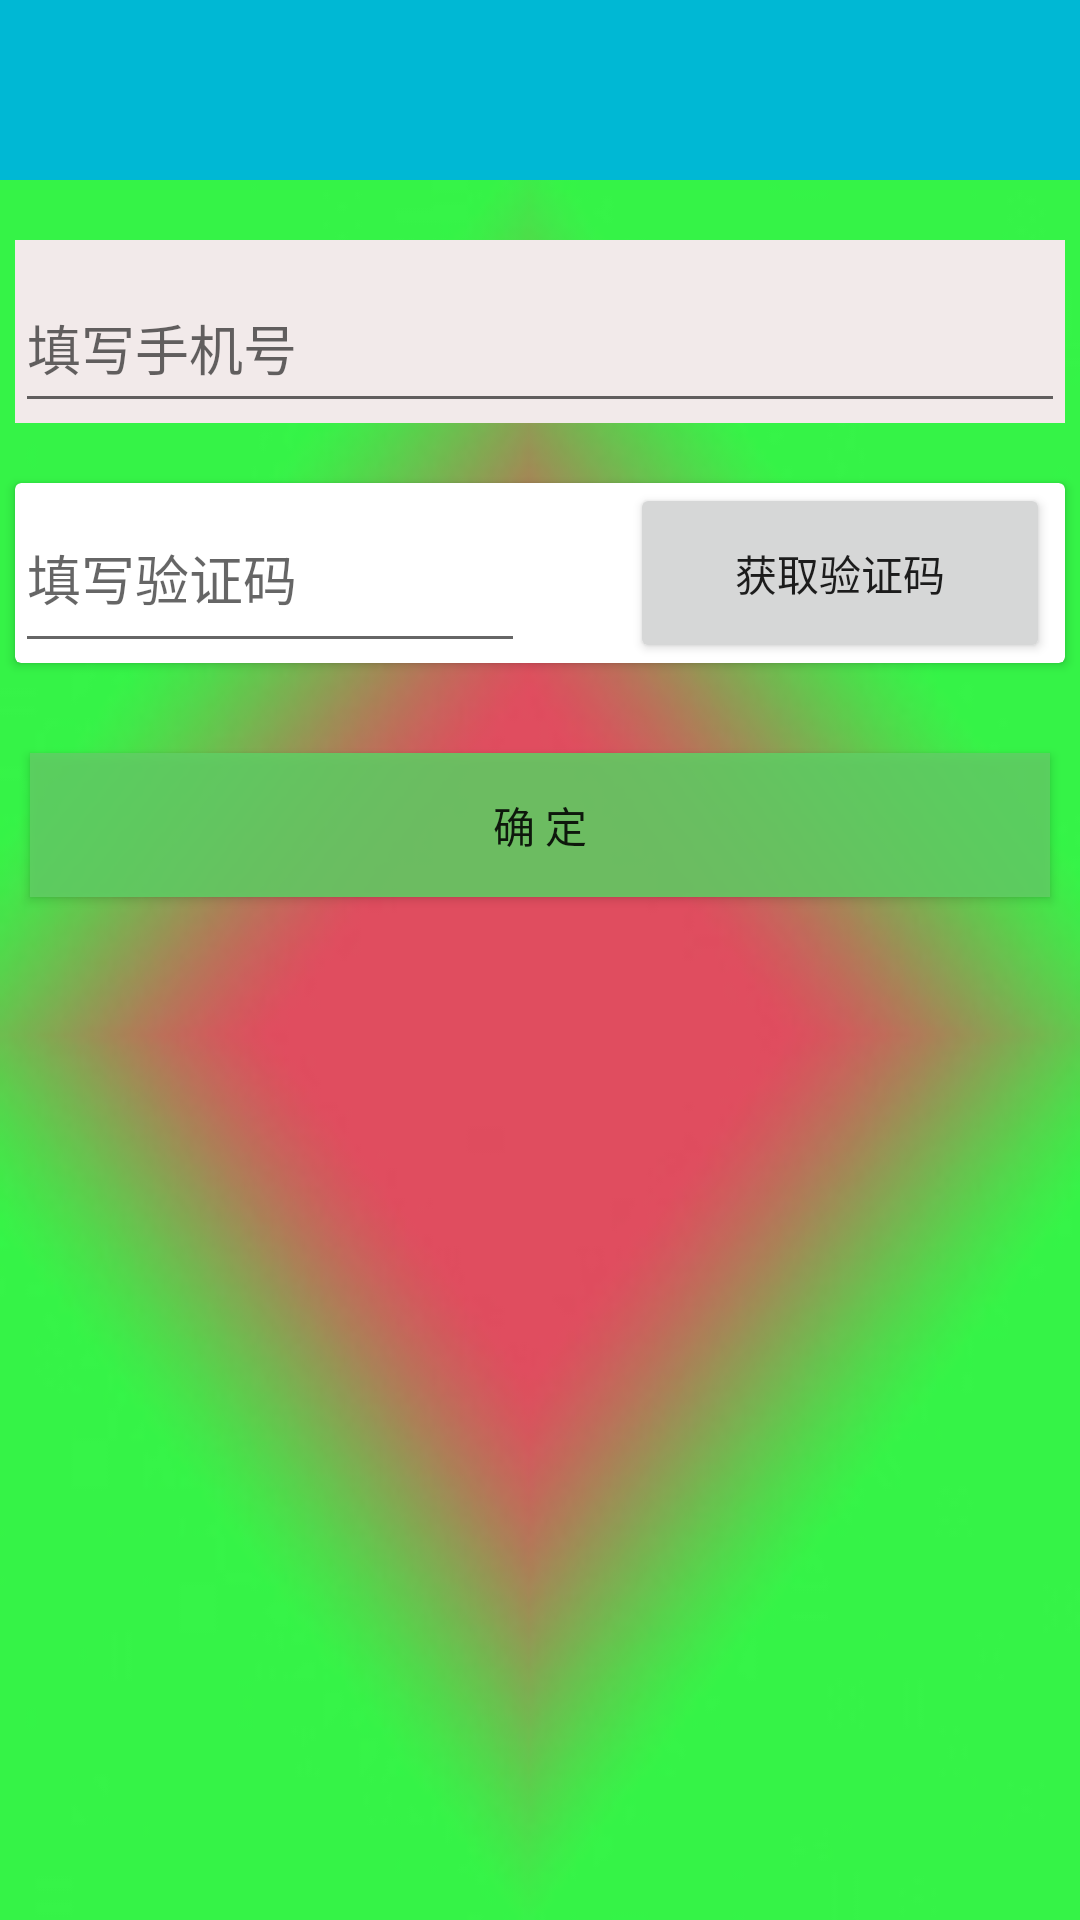

Reconstruct the res/layout file that produces this screen, plus the resources it refers to.
<!-- AndroidManifest.xml: application theme AppTheme -->
<!-- res/layout/lostpasssms_activity.xml -->
<?xml version="1.0" encoding="utf-8"?>
<LinearLayout xmlns:android="http://schemas.android.com/apk/res/android"
    android:layout_width="match_parent"
    android:layout_height="match_parent"
    android:orientation="vertical"
    android:background="@drawable/parcel_activity_bg">

    <include layout="@layout/include_tool_bar"/>

    <android.support.design.widget.TextInputLayout
        android:layout_width="match_parent"
        android:layout_height="wrap_content"
        android:layout_marginTop="20dp"
        android:layout_marginLeft="5dp"
        android:layout_marginRight="5dp"
        android:background="#f2eaea">

        <EditText
            android:id="@+id/lost_input_phone_et"
            android:layout_width="match_parent"
            android:numeric="integer"
            android:layout_height="50dp"
            android:hint="填写手机号"
            />

    </android.support.design.widget.TextInputLayout>


    <android.support.v7.widget.CardView
        android:layout_width="match_parent"
        android:layout_height="wrap_content"
        android:layout_marginLeft="5dp"
        android:layout_marginRight="5dp"
        android:layout_marginTop="20dp"
        android:background="@android:color/transparent">

        <RelativeLayout
            android:layout_width="match_parent"
            android:layout_height="60dp"
            android:background="@android:color/transparent">

            <EditText
                android:id="@+id/lost_input_code_et"
                android:layout_width="170dp"
                android:layout_height="match_parent"
                android:layout_alignParentLeft="true"
                android:layout_alignParentBottom="true"
                android:hint="填写验证码"
                />
            <Button
                android:id="@+id/lost_request_code_btn"
                android:layout_width="140dp"
                android:layout_height="match_parent"
                android:layout_alignParentRight="true"
                android:layout_marginRight="5dp"
                android:text="获取验证码"
                />
        </RelativeLayout>
    </android.support.v7.widget.CardView>

    <Button
        android:id="@+id/lost_commit_btn"
        android:layout_width="match_parent"
        android:layout_height="wrap_content"
        android:layout_marginTop="30dp"
        android:layout_marginLeft="10dp"
        android:layout_marginRight="10dp"
        android:text="确 定"
        android:background="#de61cf65"
        />

</LinearLayout>
<!-- res/layout/include_tool_bar.xml (included above) -->
<?xml version="1.0" encoding="utf-8"?>
<android.support.design.widget.AppBarLayout xmlns:android="http://schemas.android.com/apk/res/android"
    xmlns:app="http://schemas.android.com/apk/res-auto"
    android:layout_width="match_parent"
    android:layout_height="wrap_content"
    android:theme="@style/ThemeOverlay.AppCompat.Dark.ActionBar">

    <android.support.v7.widget.Toolbar
        android:id="@+id/toolbar"
        android:layout_width="match_parent"
        android:layout_height="60dp"
        android:background="?attr/colorPrimary"
        android:fitsSystemWindows="true"
        app:popupTheme="@style/ThemeOverlay.AppCompat.Light" />
</android.support.design.widget.AppBarLayout>
<!-- resources referenced by this layout -->
<resources>
  <!-- drawable parcel_activity_bg: jpg bitmap (drawable, 25343 bytes) -->
  <style name="AppTheme" parent="AppTheme.Base">
          
  
      </style>
  <style name="AppTheme.Base" parent="Theme.AppCompat.Light.NoActionBar">
          <item name="colorPrimary">@color/colorPrimary</item>
          <item name="colorPrimaryDark">@color/colorPrimaryDark</item>
          <item name="colorAccent">@color/colorAccent</item>
      </style>
  <color name="colorPrimary">#00b8d4</color>
  <color name="colorPrimaryDark">#303F9F</color>
  <color name="colorAccent">#FF4081</color>
</resources>
